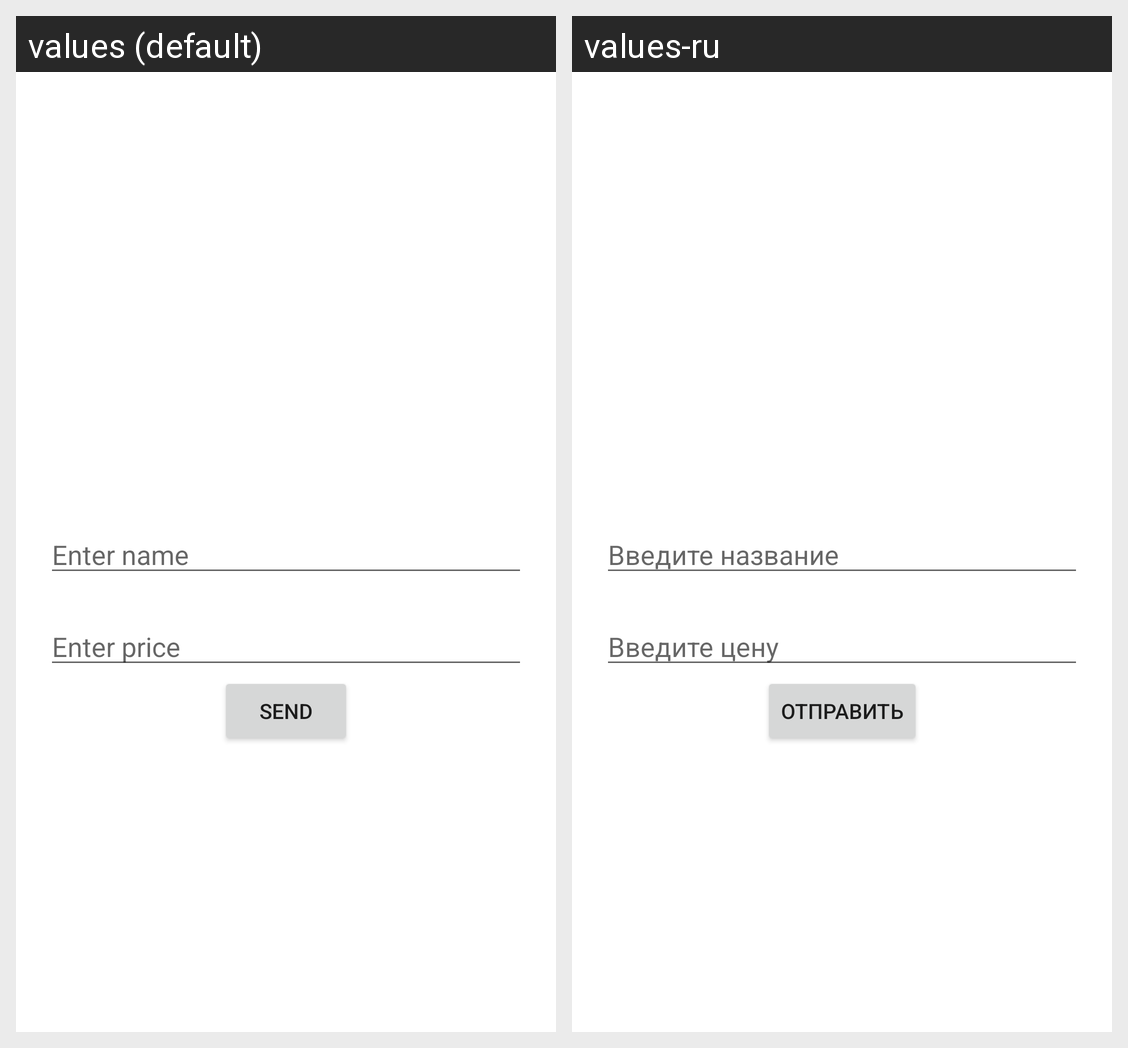

Strings drawn on this Android screen and how each of the app's shown locales translates them:
Android screen res/layout/activity_add_item.xml rendered under 2 locales, left to right: values (default), values-ru. Device: Nexus 5 (rendered at 1080×1920; each locale shown at half size, 540×960, under a caption strip naming it); theme Theme.Loftmoney.
Strings drawn on this screen, with the default value and each locale's value (text and hints the layout hard-codes, and strings that could not be matched under every locale, appear in the picture but are not listed):

enter_name
  values: Enter name
  values-ru: Введите название

enter_price
  values: Enter price
  values-ru: Введите цену

send_button
  values: Send
  values-ru: Отправить
